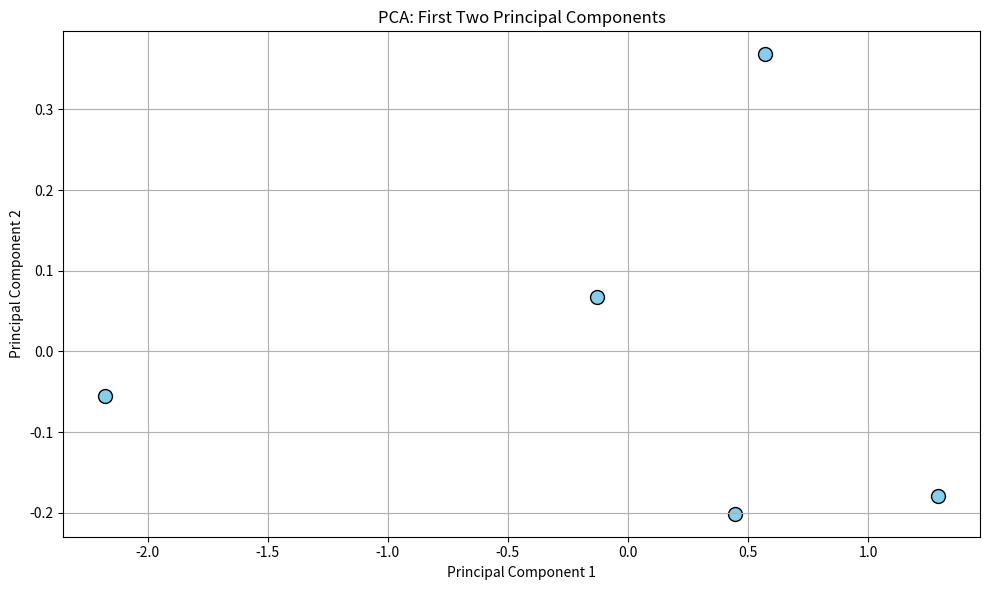

Write Python code to recreate this figure.
# This is a practice code for PCA
import numpy as np
import matplotlib.pyplot as plt

# Prepare the data
# Option 1 - Generate data
x = np.array([2.5, 0.5, 2.2, 1.9, 3.1])
y = np.array([2.4, 0.7, 2.9, 2.2, 3.0])
data = np.column_stack((x, y)) # stack the vectors into 2D array (row: observations, columns: features)
# Option 2 - Load data in

# Center the data
data_centered = data - np.mean(data, axis=0)

# Find covariance matrix
# The covariance matrix captures the variance and covariance between features.
cov_matrix = np.cov(data_centered, rowvar=False)

# Compute eigenvalues and eigenvectors
# Eigenvectors determine the directions of the new feature space, and eigenvalues determine their magnitude.
# using np.linalg Linear Algebra submodule.
eigenvalues, eigenvectors = np.linalg.eig(cov_matrix)

# Sort eigen values so that the principal components are ordered by the amount of variance they capture.
sorted_indicies = np.argsort(eigenvalues)[::-1] # the reverse order makes the max variance fisrt element in eigenvalues
eigenvalues = eigenvalues[sorted_indicies]
eigenvectors = eigenvectors[:, sorted_indicies]

# Project the data onto principal components
projected_data = np.dot(data_centered, eigenvectors)

# Now, projected_data contains the representation of the original data in the space defined by the principal components, 
# with the first column corresponding to the direction of maximum variance.

plt.figure(figsize=(10, 6))
plt.scatter(projected_data[:,0], projected_data[:,1], color='skyblue', edgecolor='k', s=100)
plt.title('PCA: First Two Principal Components')
plt.xlabel('Principal Component 1')
plt.ylabel('Principal Component 2')
plt.grid(True)
plt.tight_layout()
plt.show()



